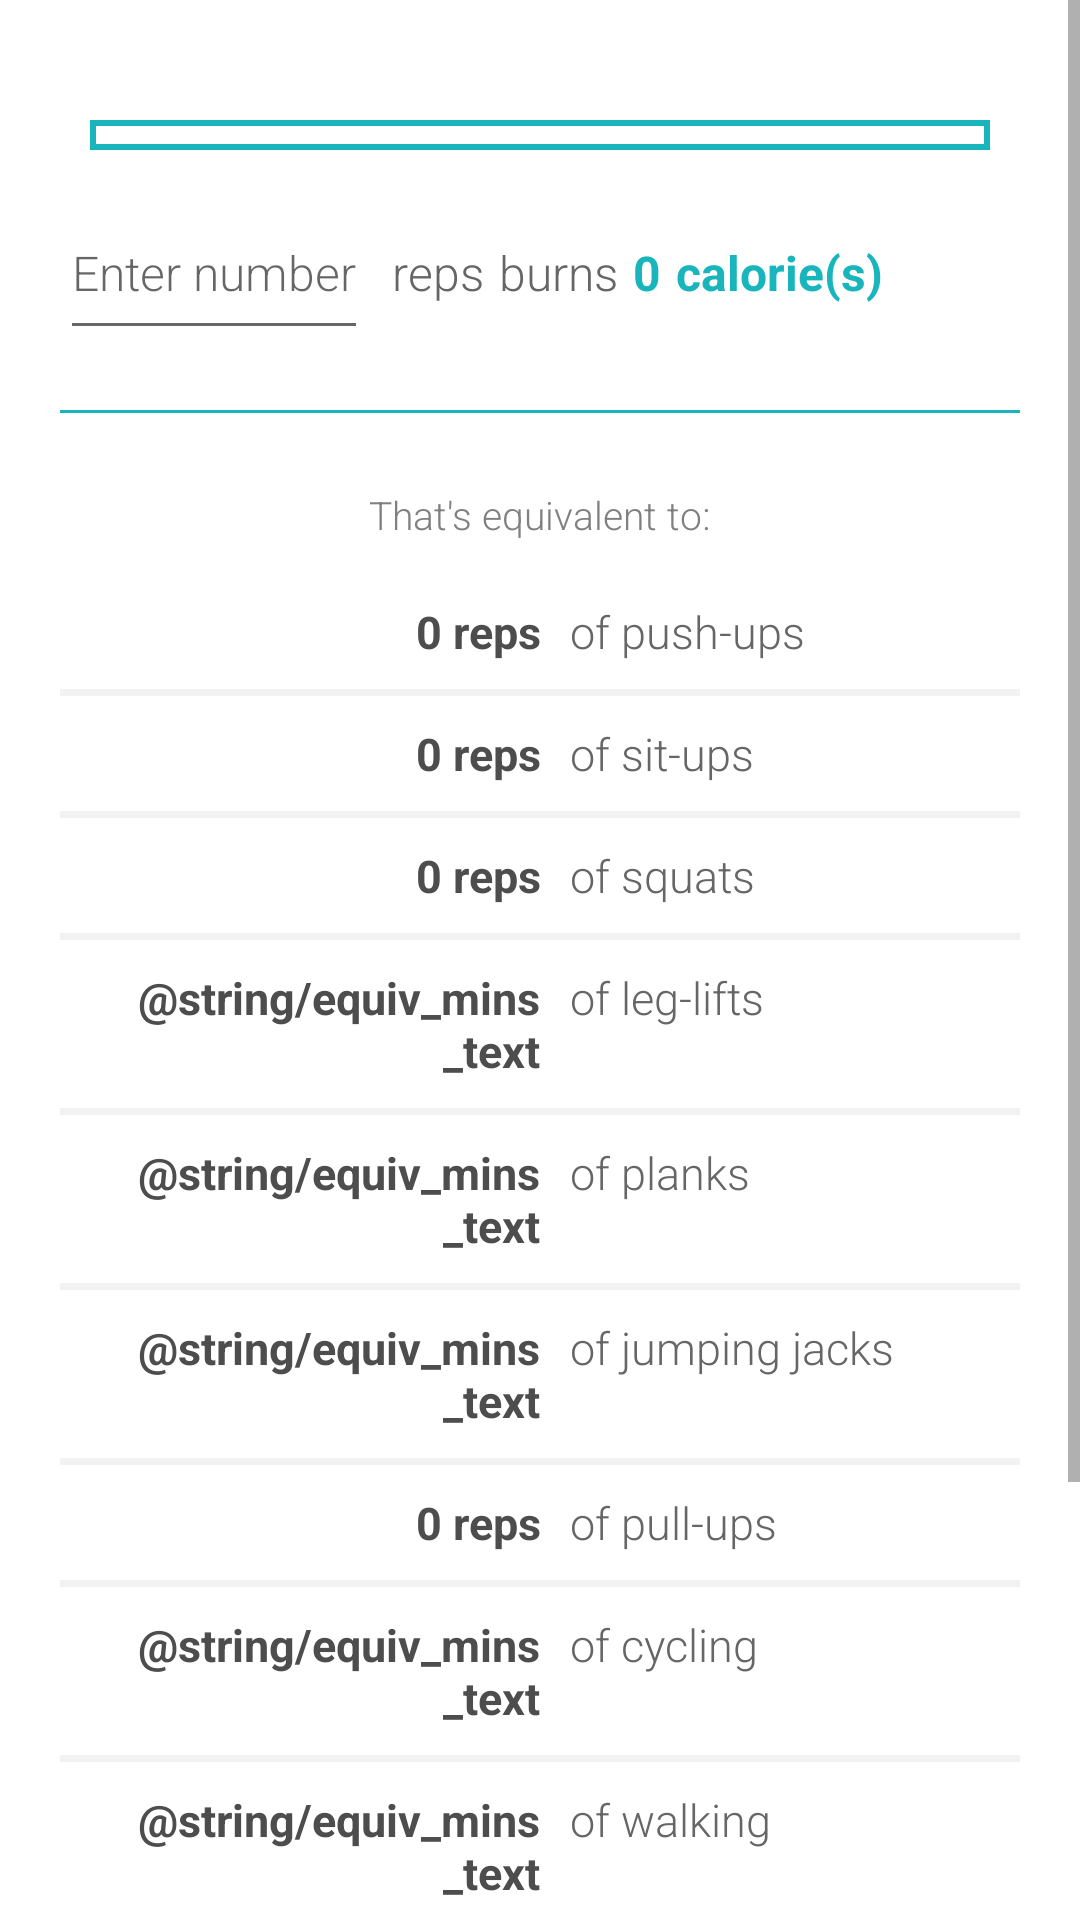

Produce the Android XML layout that renders to this screen, including the resource entries it uses.
<!-- AndroidManifest.xml: application theme AppTheme -->
<!-- res/layout/content_main.xml -->
<?xml version="1.0" encoding="utf-8"?>
<ScrollView
    xmlns:android="http://schemas.android.com/apk/res/android"
    xmlns:app="http://schemas.android.com/apk/res-auto"
    android:layout_width="fill_parent"
    android:layout_marginTop="56dp"
    android:layout_height="wrap_content"
    android:background="#FFFFFF">

<RelativeLayout
    android:orientation="vertical"
    android:layout_width="match_parent"
    android:layout_height="wrap_content"
    android:padding="20dp"
    app:layout_behavior="@string/appbar_scrolling_view_behavior">

    <Spinner
        android:id="@+id/static_spinner"
        android:layout_width="300dp"
        android:layout_height="wrap_content"
        android:layout_marginTop="20dp"
        android:layout_marginBottom="30dp"
        android:layout_centerHorizontal="true"
        android:background="@drawable/drawables"
        android:padding="5dp" />

    <EditText
        android:id="@+id/edit_number"
        android:layout_width="wrap_content"
        android:textSize="16sp"
        android:inputType="number"
        android:layout_height="wrap_content"
        android:layout_below="@id/static_spinner"
        android:layout_alignParentStart="true"
        android:hint="@string/edit_number"
        android:gravity="center"
        android:textColor="?attr/colorPrimary"
        android:paddingTop="0dp"
        android:fontFamily="sans-serif-light"
        android:paddingBottom="15dp" />

    <TextView
        android:id="@+id/repsmins"
        style="@style/mainText"
        android:layout_toRightOf="@+id/edit_number"
        android:paddingLeft="8dp"
        android:text="reps" />

    <TextView
        android:id="@+id/burns"
        style="@style/mainText"
        android:layout_toRightOf="@id/repsmins"
        android:paddingLeft="5dp"
        android:text="@string/burns" />

    <TextView
        android:id="@+id/calories"
        style="@style/boldGreen"
        android:layout_below="@+id/static_spinner"
        android:layout_toRightOf="@id/burns"
        android:text="@string/calories" />

    <TextView
        android:id="@+id/finalcals"
        style="@style/boldGreen"
        android:layout_toRightOf="@id/calories"
        android:text="@string/final_calories" />

    <View
        android:id="@+id/green_line"
        android:layout_width="match_parent"
        android:layout_below="@+id/edit_number"
        android:layout_marginTop="20dp"
        android:layout_marginBottom="25dp"
        android:layout_height="1dp"
        android:background="?attr/colorPrimary" />

    <TextView
        android:id="@+id/equiv_text"
        android:textColor="#808080"
        android:textSize="13sp"
        android:fontFamily="sans-serif-light"
        android:layout_below="@+id/green_line"
        android:layout_width="wrap_content"
        android:layout_height="wrap_content"
        android:layout_centerHorizontal="true"
        android:text="@string/equiv_text" />

    <TableLayout
        android:layout_width="match_parent"
        android:layout_height="wrap_content"
        android:layout_marginTop="20dp"
        android:stretchColumns="0,0,1"
        android:layout_below="@id/equiv_text">

        <TableRow>
            <TextView
                android:id="@+id/equiv_rm0"
                style="@style/convFont1" />
            <TextView
                style="@style/convFont2"
                android:text="@string/push_ups" />
        </TableRow>
        <View
            android:id="@+id/gray_line"
            style="@style/grayLine" />
        <TableRow>
            <TextView
                android:id="@+id/equiv_rm1"
                style="@style/convFont1" />
            <TextView
                style="@style/convFont2"
                android:text="@string/sit_ups" />
        </TableRow>
        <View
            android:id="@+id/gray_line"
            style="@style/grayLine" />
        <TableRow>
            <TextView
                android:id="@+id/equiv_rm2"
                style="@style/convFont1" />
            <TextView
                style="@style/convFont2"
                android:text="@string/squats" />
        </TableRow>
        <View
            android:id="@+id/gray_line"
            style="@style/grayLine" />
        <TableRow>
            <TextView
                android:id="@+id/equiv_rm3"
                style="@style/convFont" />
            <TextView
                style="@style/convFont2"
                android:text="@string/leg_lifts" />
        </TableRow>
        <View
            android:id="@+id/gray_line"
            style="@style/grayLine" />
        <TableRow>
            <TextView
                android:id="@+id/equiv_rm4"
                style="@style/convFont" />
            <TextView
                style="@style/convFont2"
                android:text="@string/planks" />
        </TableRow>
        <View
            android:id="@+id/gray_line"
            style="@style/grayLine" />
        <TableRow>
            <TextView
                android:id="@+id/equiv_rm5"
                style="@style/convFont" />
            <TextView
                style="@style/convFont2"
                android:text="@string/jumping_jacks" />
        </TableRow>
        <View
            android:id="@+id/gray_line"
            style="@style/grayLine" />
        <TableRow>
            <TextView
                android:id="@+id/equiv_rm6"
                style="@style/convFont1" />
            <TextView
                style="@style/convFont2"
                android:text="@string/pull_ups" />
        </TableRow>
        <View
            android:id="@+id/gray_line"
            style="@style/grayLine" />
        <TableRow>
            <TextView
                android:id="@+id/equiv_rm7"
                style="@style/convFont" />
            <TextView
                style="@style/convFont2"
                android:text="@string/cycling" />
        </TableRow>
        <View
            android:id="@+id/gray_line"
            style="@style/grayLine" />
        <TableRow>
            <TextView
                android:id="@+id/equiv_rm8"
                style="@style/convFont" />
            <TextView
                style="@style/convFont2"
                android:text="@string/walking" />
        </TableRow>
        <View
            android:id="@+id/gray_line"
            style="@style/grayLine" />
        <TableRow>
            <TextView
                android:id="@+id/equiv_rm9"
                style="@style/convFont" />
            <TextView
                style="@style/convFont2"
                android:text="@string/jogging" />
        </TableRow>
        <View
            android:id="@+id/gray_line"
            style="@style/grayLine" />
        <TableRow>
            <TextView
                android:id="@+id/equiv_rm10"
                style="@style/convFont" />
            <TextView
                style="@style/convFont2"
                android:text="@string/swimming" />
        </TableRow>
        <View
            android:id="@+id/gray_line"
            style="@style/grayLine" />
        <TableRow>
            <TextView
                android:id="@+id/equiv_rm11"
                style="@style/convFont" />
            <TextView
                style="@style/convFont2"
                android:text="@string/stair_climbing" />
        </TableRow>
    </TableLayout>
</RelativeLayout>
</ScrollView>
<!-- resources referenced by this layout -->
<resources>
  <!-- drawable drawables (drawable) -->
  <?xml version="1.0" encoding="utf-8"?>
  <shape xmlns:android="http://schemas.android.com/apk/res/android"
      android:shape="rectangle">
      <solid android:color="#FFFFFF" />
      <stroke
          android:color="?attr/colorPrimary"
          android:width="2dp" />
  </shape>
  <string name="burns">burns</string>
  <string name="calories">0</string>
  <string name="cycling">of cycling</string>
  <string name="edit_number">Enter number</string>
  <string name="equiv_text">That\'s equivalent to:</string>
  <string name="final_calories"> calorie(s)</string>
  <string name="jogging">of jogging</string>
  <string name="jumping_jacks">of jumping jacks</string>
  <string name="leg_lifts">of leg-lifts</string>
  <string name="planks">of planks</string>
  <string name="pull_ups">of pull-ups</string>
  <string name="push_ups">of push-ups</string>
  <string name="sit_ups">of sit-ups</string>
  <string name="squats">of squats</string>
  <string name="stair_climbing">of stair climbing</string>
  <string name="swimming">of swimming</string>
  <string name="walking">of walking</string>
  <style name="boldGreen" parent="@android:style/TextAppearance.Medium">
          <item name="android:textSize">16sp</item>
          <item name="android:layout_width">wrap_content</item>
          <item name="android:layout_height">wrap_content</item>
          <item name="android:layout_below">@+id/static_spinner</item>
          <item name="android:textColor">?attr/colorPrimary</item>
          <item name="android:textStyle">bold</item>
          <item name="android:paddingLeft">5dp</item>
      </style>
  <style name="convFont" parent="@android:style/TextAppearance.Medium">
          <item name="android:textSize">15sp</item>
          <item name="android:gravity">right</item>
          <item name="android:text">@string/equiv_mins_text</item>
          <item name="android:layout_width">0dp</item>
          <item name="android:layout_weight">1</item>
          <item name="android:layout_height">wrap_content</item>
          <item name="android:textColor">#4d4d4d</item>
          <item name="android:textStyle">bold</item>
      </style>
  <style name="convFont1" parent="@android:style/TextAppearance.Medium">
          <item name="android:textSize">15sp</item>
          <item name="android:gravity">right</item>
          <item name="android:text">@string/equiv_reps_text</item>
          <item name="android:layout_width">0dp</item>
          <item name="android:layout_weight">1</item>
          <item name="android:layout_height">wrap_content</item>
          <item name="android:textColor">#4d4d4d</item>
          <item name="android:textStyle">bold</item>
      </style>
  <style name="grayLine" parent="@android:style/TextAppearance.Medium">
          <item name="android:layout_width">match_parent</item>
          <item name="android:layout_height">2.2dp</item>
          <item name="android:layout_marginTop">9dp</item>
          <item name="android:layout_marginBottom">9dp</item>
          <item name="android:background">#f2f2f2</item>
      </style>
  <style name="mainText" parent="@android:style/TextAppearance.Medium">
          <item name="android:textSize">16sp</item>
          <item name="android:layout_width">wrap_content</item>
          <item name="android:layout_height">wrap_content</item>
          <item name="android:layout_below">@+id/static_spinner</item>
          <item name="android:textColor">?attr/colorPrimaryDark</item>
          <item name="android:fontFamily">sans-serif-light</item>
      </style>
  <style name="AppTheme" parent="Theme.AppCompat.Light.DarkActionBar">
      
      <item name="colorPrimary">@color/colorPrimary</item>
      <item name="colorPrimaryDark">@color/colorPrimaryDark</item>
      <item name="colorAccent">@color/colorAccent</item>
  </style>
  <string name="equiv_reps_text">0 reps</string>
  <color name="colorPrimary">#19b5bc</color>
  <color name="colorPrimaryDark">#666666</color>
  <color name="colorAccent">#19bbc2</color>
</resources>
